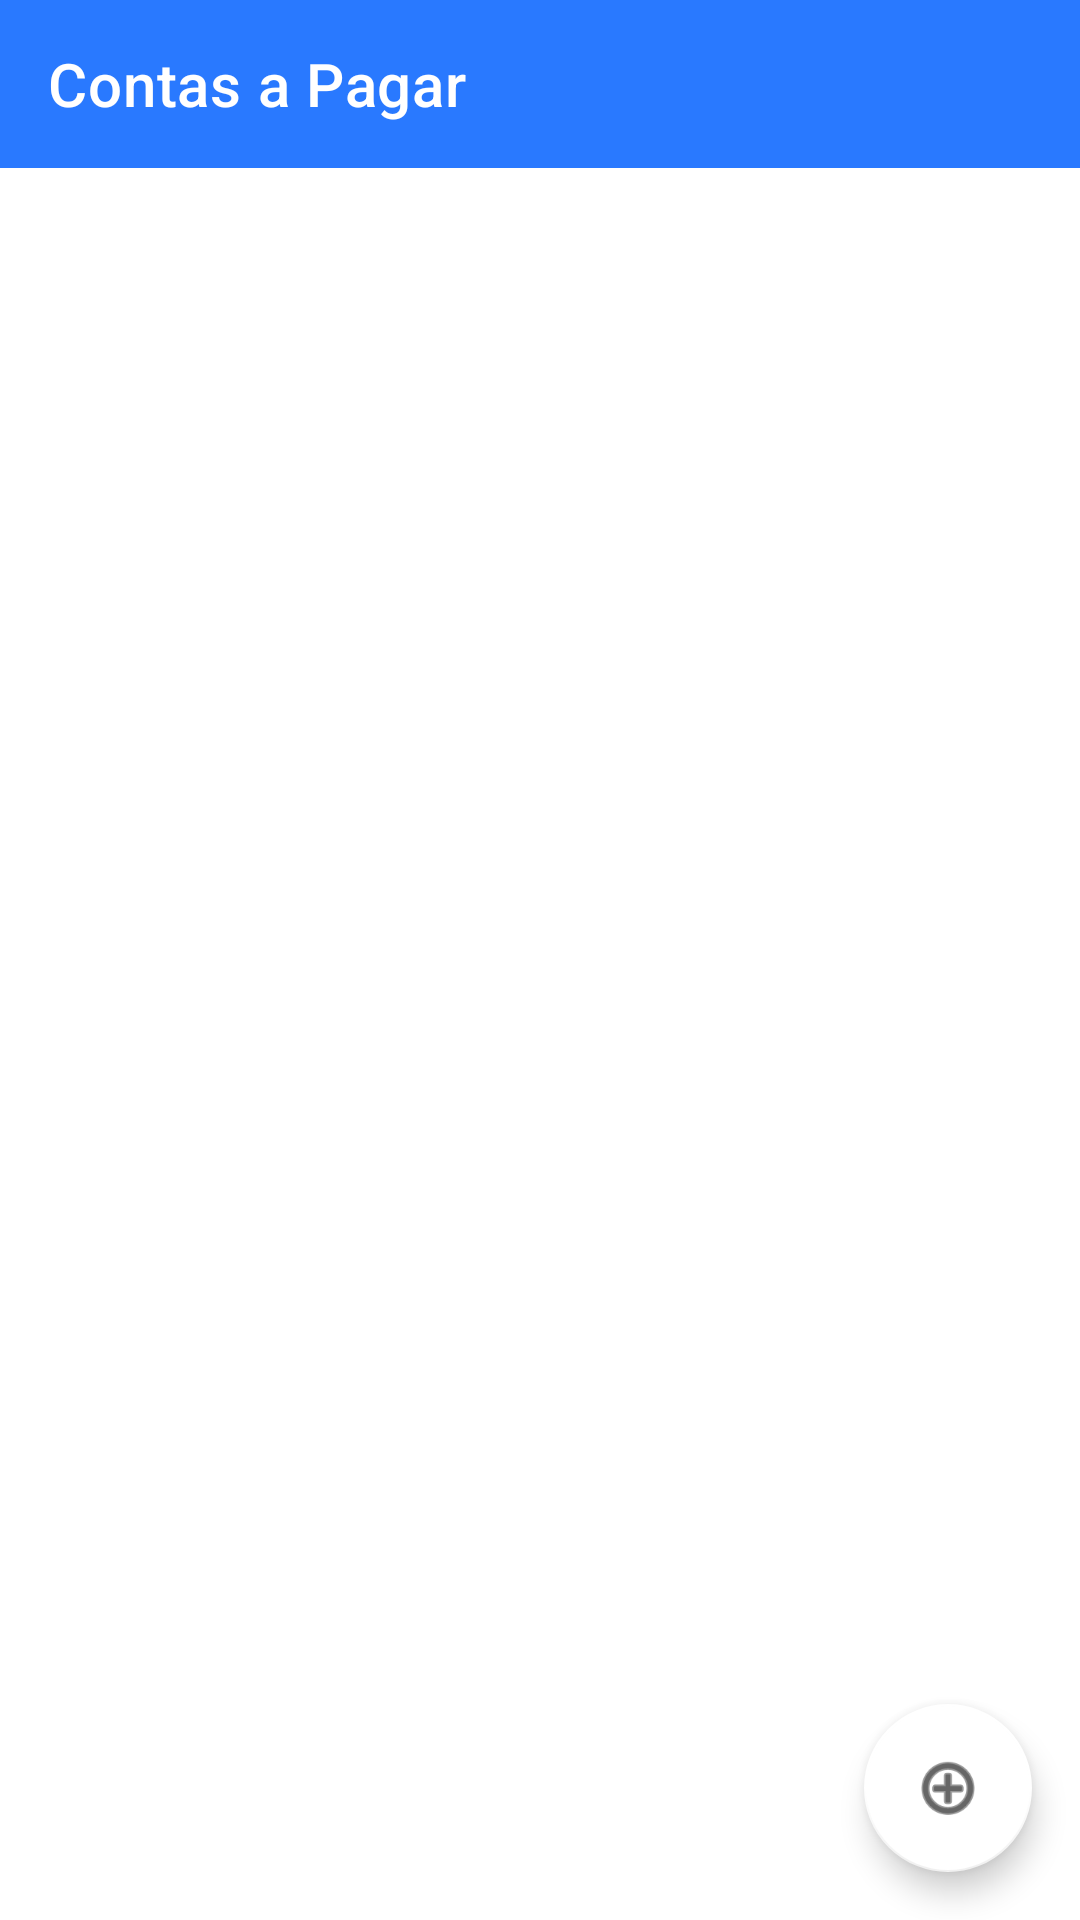

Produce the Android XML layout that renders to this screen, including the resource entries it uses.
<!-- AndroidManifest.xml: application theme Theme.ContasPagar -->
<!-- res/layout/activity_main.xml -->
<?xml version="1.0" encoding="utf-8"?>
<androidx.constraintlayout.widget.ConstraintLayout xmlns:android="http://schemas.android.com/apk/res/android"
    xmlns:app="http://schemas.android.com/apk/res-auto"
    xmlns:tools="http://schemas.android.com/tools"
    android:layout_width="match_parent"
    android:layout_height="match_parent"
    tools:context=".view.MainActivity">

    <androidx.appcompat.widget.Toolbar
        android:id="@+id/tbrMain"
        android:layout_width="match_parent"
        android:layout_height="?actionBarSize"
        android:background="?colorPrimary"
        app:title="Contas a Pagar"
        app:layout_constraintTop_toTopOf="parent"
        app:layout_constraintStart_toStartOf="parent"
        app:layout_constraintEnd_toEndOf="parent"
        />

    <androidx.recyclerview.widget.RecyclerView
        android:id="@+id/rcvListaDocumentos"
        android:layout_width="0dp"
        android:layout_height="0dp"
        app:layout_constraintTop_toBottomOf="@id/tbrMain"
        app:layout_constraintStart_toStartOf="parent"
        app:layout_constraintEnd_toEndOf="parent"
        app:layout_constraintBottom_toBottomOf="parent"
        />

    <com.google.android.material.floatingactionbutton.FloatingActionButton
        android:id="@+id/fabIncluir"
        android:layout_width="wrap_content"
        android:layout_height="wrap_content"
        android:layout_margin="16dp"
        android:clickable="true"
        app:backgroundTint="#FFFFFF"
        app:backgroundTintMode="add"
        app:layout_constraintBottom_toBottomOf="parent"
        app:layout_constraintEnd_toEndOf="parent"
        app:srcCompat="@android:drawable/ic_menu_add" />

</androidx.constraintlayout.widget.ConstraintLayout>
<!-- resources referenced by this layout -->
<resources>
  <style name="Theme.ContasPagar" parent="Theme.MaterialComponents.DayNight.NoActionBar">
          
          <item name="colorPrimary">#2979FF</item>
          <item name="colorPrimaryVariant">@color/purple_700</item>
          <item name="colorOnPrimary">@color/white</item>
          
          <item name="colorSecondary">@color/teal_200</item>
          <item name="colorSecondaryVariant">@color/teal_700</item>
          <item name="colorOnSecondary">@color/black</item>
          
          <item name="android:statusBarColor" tools:targetApi="l">?attr/colorPrimaryVariant</item>
          
          <item name="colorButtonNormal">#2979FF</item>
          <item name="android:textColorPrimary">#FFFFFF</item>
          <item name="android:editTextColor">#000000</item>
      </style>
  <!-- not gathered from this repository: default colours our renderer supplied (Android Studio template values) -->
  <color name="purple_700">#FF3700B3</color>
  <color name="teal_200">#FF03DAC5</color>
  <color name="teal_700">#FF018786</color>
  <color name="black">#FF000000</color>
  <color name="white">#FFFFFFFF</color>
</resources>
